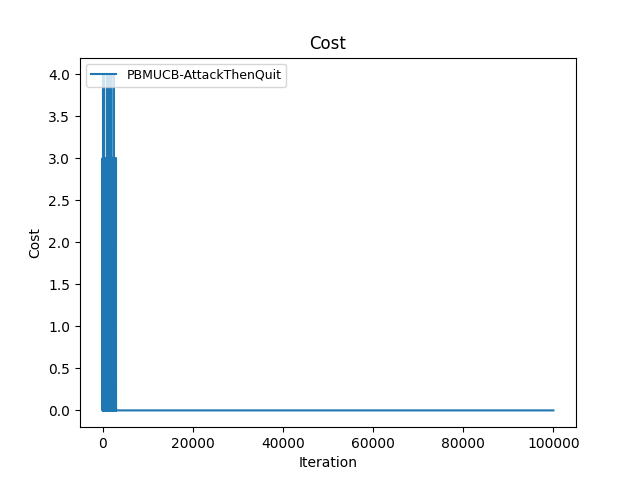

The table this chart was drawn from, first rows:
Time(Iteration), PBMUCB-AttackThenQuit
0, 2
1, 3
2, 3
3, 4
4, 7
5, 9
6, 10
7, 10
8, 12
9, 13
10, 14
11, 15
12, 16
13, 17
14, 19
15, 20
16, 21
17, 22
18, 23
19, 24
20, 25
21, 26
22, 29
23, 29
24, 30
25, 30
26, 33
27, 34
28, 35
29, 37
30, 38
31, 39
32, 41
33, 44
34, 45
35, 48
36, 50
37, 51
38, 52
39, 52
40, 54
41, 56
42, 58
43, 61
44, 62
45, 63
46, 66
47, 68
48, 70
49, 71
50, 72
51, 75
52, 76
53, 76
54, 77
55, 80
56, 81
57, 83
58, 85
59, 87
... 99,940 more rows
